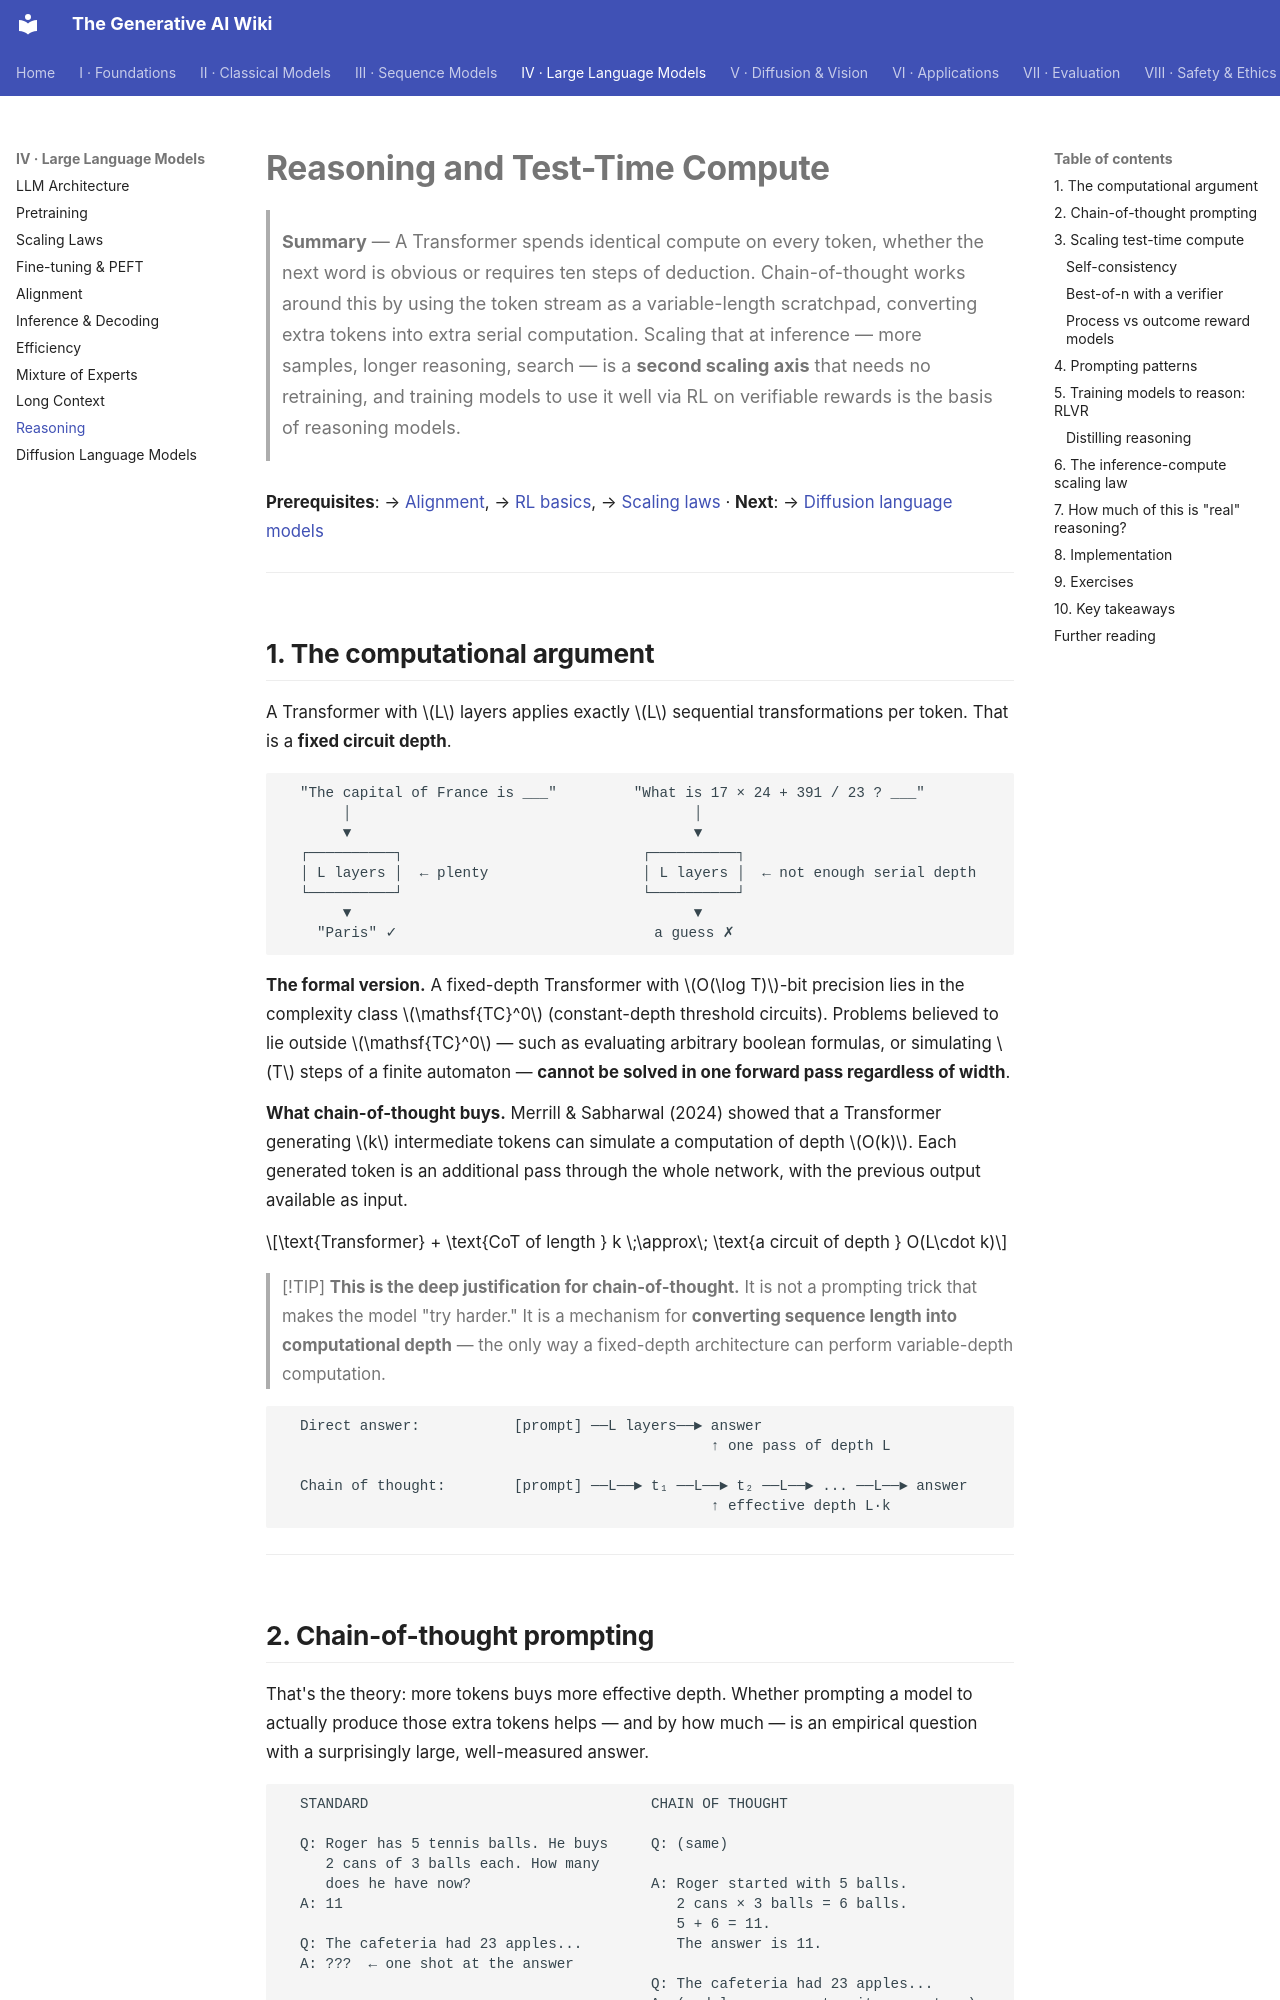

repository: Kirito-Excalibur/GenerativeAIDocs · page: 04-large-language-models/10-reasoning/index.html · generator: mkdocs

# Reasoning and Test-Time Compute

> **Summary** — A Transformer spends identical compute on every token, whether the next word is
> obvious or requires ten steps of deduction. Chain-of-thought works around this by using the token
> stream as a variable-length scratchpad, converting extra tokens into extra serial computation.
> Scaling that at inference — more samples, longer reasoning, search — is a **second scaling axis**
> that needs no retraining, and training models to use it well via RL on verifiable rewards is the
> basis of reasoning models.

**Prerequisites**: → [Alignment](05-alignment.md), → [RL basics](../01-foundations/07-reinforcement-learning.md), → [Scaling laws](03-scaling-laws.md) · **Next**: → [Diffusion language models](11-diffusion-language-models.md)

---

## 1. The computational argument

A Transformer with $L$ layers applies exactly $L$ sequential transformations per token. That is a
**fixed circuit depth**.

```
  "The capital of France is ___"         "What is 17 × 24 + 391 / 23 ? ___"
       │                                        │
       ▼                                        ▼
  ┌──────────┐                            ┌──────────┐
  │ L layers │  ← plenty                  │ L layers │  ← not enough serial depth
  └──────────┘                            └──────────┘
       ▼                                        ▼
    "Paris" ✓                              a guess ✗
```

**The formal version.** A fixed-depth Transformer with $O(\log T)$-bit precision lies in the
complexity class $\mathsf{TC}^0$ (constant-depth threshold circuits). Problems believed to lie
outside $\mathsf{TC}^0$ — such as evaluating arbitrary boolean formulas, or simulating $T$ steps of
a finite automaton — **cannot be solved in one forward pass regardless of width**.

**What chain-of-thought buys.** Merrill & Sabharwal (2024) showed that a Transformer generating
$k$ intermediate tokens can simulate a computation of depth $O(k)$. Each generated token is an
additional pass through the whole network, with the previous output available as input.

$$\text{Transformer} + \text{CoT of length } k \;\approx\; \text{a circuit of depth } O(L\cdot k)$$

> [!TIP]
> **This is the deep justification for chain-of-thought.** It is not a prompting trick that makes
> the model "try harder." It is a mechanism for **converting sequence length into computational
> depth** — the only way a fixed-depth architecture can perform variable-depth computation.

```
  Direct answer:           [prompt] ──L layers──► answer
                                                  ↑ one pass of depth L

  Chain of thought:        [prompt] ──L──► t₁ ──L──► t₂ ──L──► ... ──L──► answer
                                                  ↑ effective depth L·k
```

---
